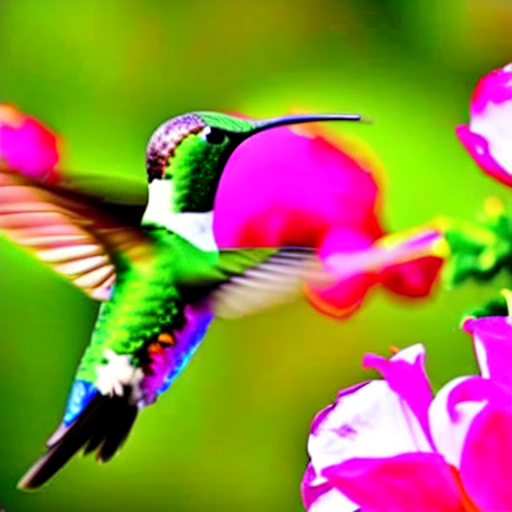
Generation parameters embedded in this image by ComfyUI (PNG 'prompt' text chunk: the API-format workflow graph, JSON):
{"3":{"inputs":{"seed":270356356715726,"steps":20,"cfg":8.0,"sampler_name":"euler_cfg_pp","scheduler":"normal","denoise":1.0,"model":["4",0],"positive":["6",0],"negative":["7",0],"latent_image":["5",0]},"class_type":"KSampler","_meta":{"title":"KSampler"}},"4":{"inputs":{"ckpt_name":"v1-5-pruned-emaonly-fp16.safetensors"},"class_type":"CheckpointLoaderSimple","_meta":{"title":"Load Checkpoint"}},"5":{"inputs":{"width":512,"height":512,"batch_size":1},"class_type":"EmptyLatentImage","_meta":{"title":"Empty Latent Image"}},"6":{"inputs":{"text":"A close-up of a hummingbird hovering near a vibrant flower, iridescent feathers, delicate wings in motion, sharp details, soft background blur, natural lighting","clip":["4",1]},"class_type":"CLIPTextEncode","_meta":{"title":"CLIP Text Encode (Prompt)"}},"7":{"inputs":{"text":"blurred wings, unnatural proportions, incorrect lighting, distorted background, low resolution","clip":["4",1]},"class_type":"CLIPTextEncode","_meta":{"title":"CLIP Text Encode (Prompt)"}},"8":{"inputs":{"samples":["3",0],"vae":["4",2]},"class_type":"VAEDecode","_meta":{"title":"VAE Decode"}},"9":{"inputs":{"filename_prefix":"ComfyUI","images":["8",0]},"class_type":"SaveImage","_meta":{"title":"Save Image"}}}